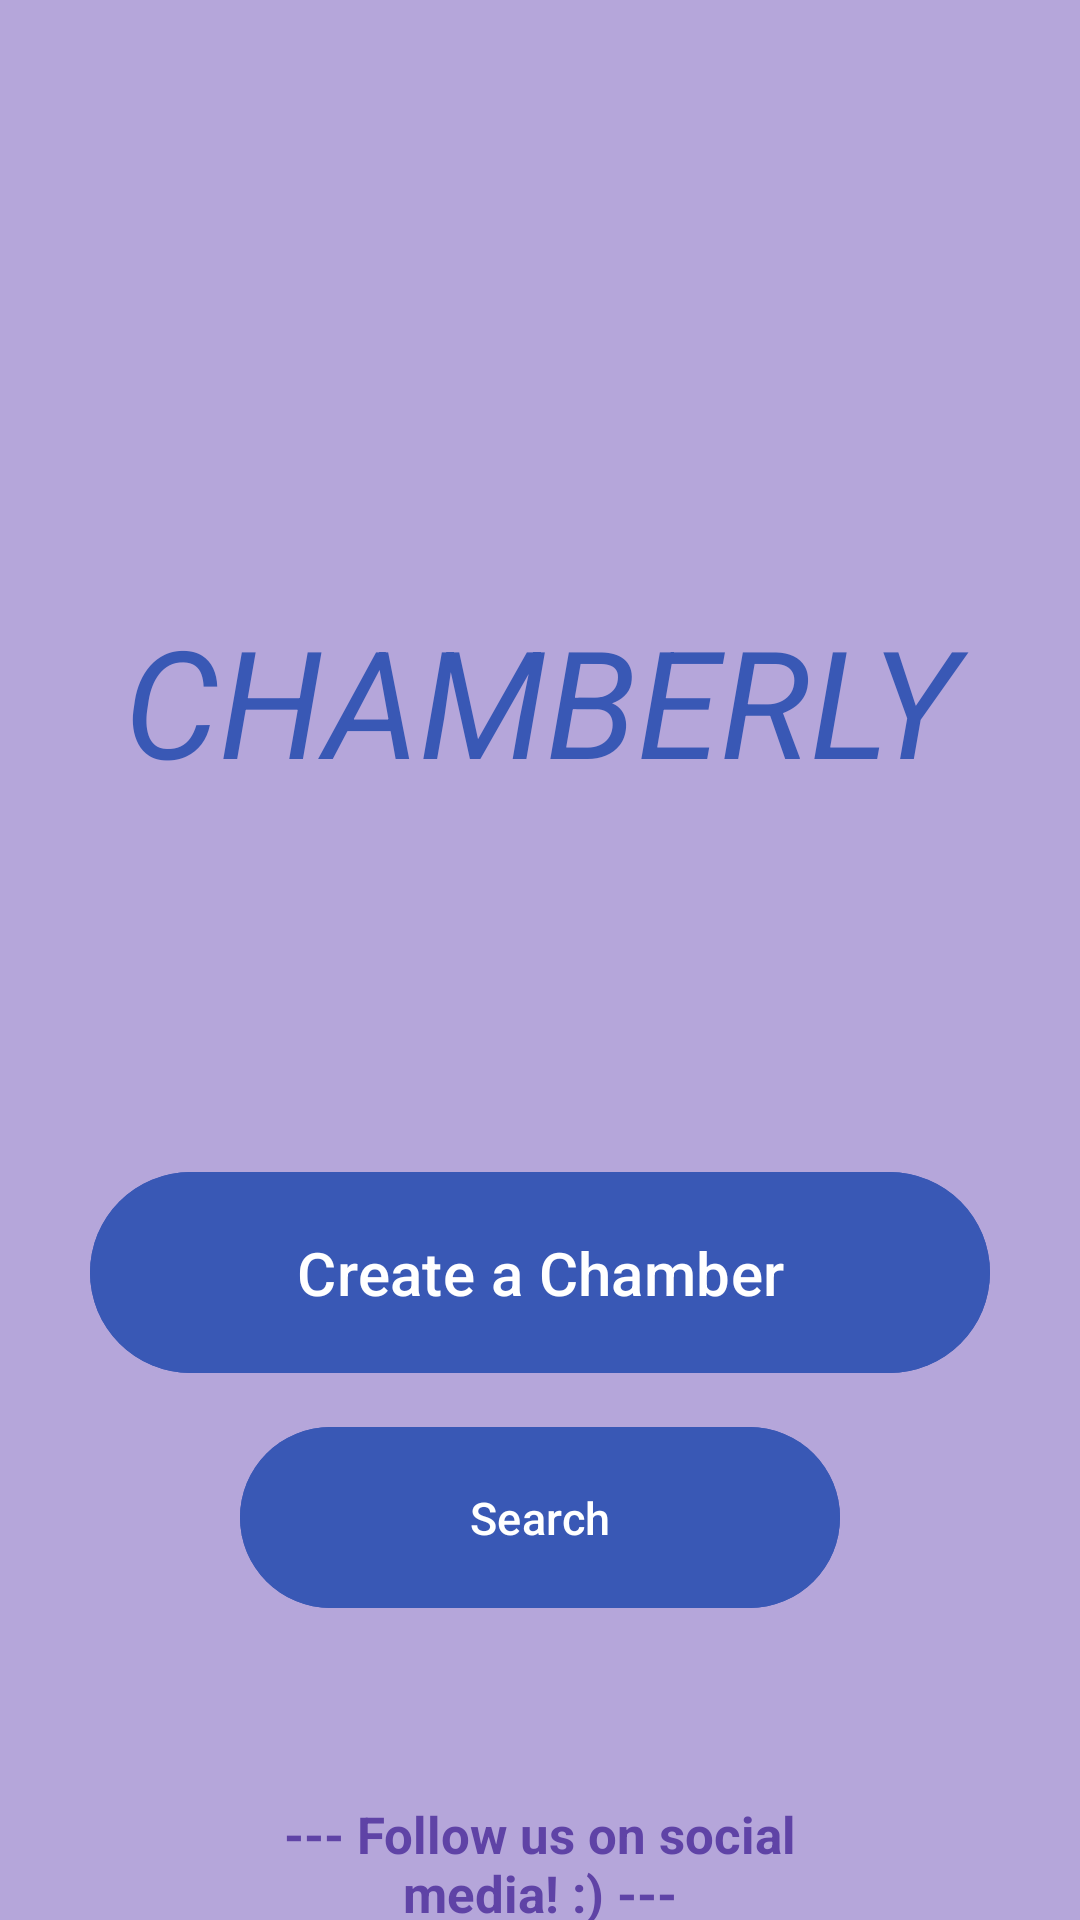

The Android layout XML behind this screen, and the referenced resources:
<!-- AndroidManifest.xml: application theme Theme.Chamberlyapp -->
<!-- res/layout/activity_main.xml -->
<?xml version="1.0" encoding="utf-8"?>
<RelativeLayout
    xmlns:android="http://schemas.android.com/apk/res/android"
    xmlns:tools="http://schemas.android.com/tools"
    xmlns:app="http://schemas.android.com/apk/res-auto"
    android:layout_width="match_parent"
    android:layout_height="match_parent"
    android:background="@color/background"
    tools:context=".RegistrationActivity">

    <TextView
        android:id="@+id/chamberly"
        android:layout_width="match_parent"
        android:layout_height="wrap_content"
        android:layout_marginStart="20dp"
        android:layout_marginTop="200dp"
        android:layout_marginEnd="20dp"
        android:layout_marginBottom="20dp"
        android:gravity="center"
        android:text="CHAMBERLY"
        android:textColor="@color/blue"
        android:textSize="50dp"
        android:textStyle="italic"/>



    <com.google.android.material.button.MaterialButton
        android:id="@+id/create_button"
        android:layout_width="300dp"
        android:layout_height="wrap_content"
        android:layout_below="@id/chamberly"
        android:layout_centerHorizontal="true"
        android:layout_marginTop="100dp"
        android:padding="20dp"
        android:backgroundTint="@color/blue"
        android:text="Create a Chamber"
        android:textSize="20dp"
        />

    <com.google.android.material.button.MaterialButton
        android:id="@+id/search_button"
        android:layout_width="200dp"
        android:layout_height="wrap_content"
        android:layout_below="@id/create_button"
        android:layout_centerHorizontal="true"
        android:layout_marginTop="10dp"
        android:padding="20dp"
        android:backgroundTint="@color/blue"
        android:text="Search"
        android:textSize="15dp"
        />

    <TextView
        android:id="@+id/follow_text"
        android:layout_width="match_parent"
        android:layout_height="wrap_content"
        android:layout_below="@id/search_button"
        android:layout_marginStart="60dp"
        android:layout_marginTop="60dp"
        android:layout_marginEnd="60dp"
        android:layout_marginBottom="60dp"
        android:gravity="center"
        android:text="--- Follow us on social media! :) ---"
        android:textColor="@color/deep_blue"
        android:textSize="17dp"
        android:textStyle="bold" />

    <ImageView
        android:id="@+id/clickable_image"
        android:layout_width="wrap_content"
        android:layout_height="wrap_content"
        android:layout_below="@id/follow_text"
        android:layout_marginLeft="-100dp"
        android:layout_marginTop="-10dp"
        android:clickable="true"
        android:focusable="true"
        android:src="@drawable/instagram_2111463" />

</RelativeLayout>
<!-- resources referenced by this layout -->
<resources>
  <color name="background">#B5A6DA</color>
  <color name="blue">#3958B5</color>
  <color name="deep_blue">#5F43A6</color>
  <style name="Theme.Chamberlyapp" parent="Base.Theme.Chamberlyapp" />
  <style name="Base.Theme.Chamberlyapp" parent="Theme.Material3.DayNight.NoActionBar">
          
          
      </style>
</resources>
